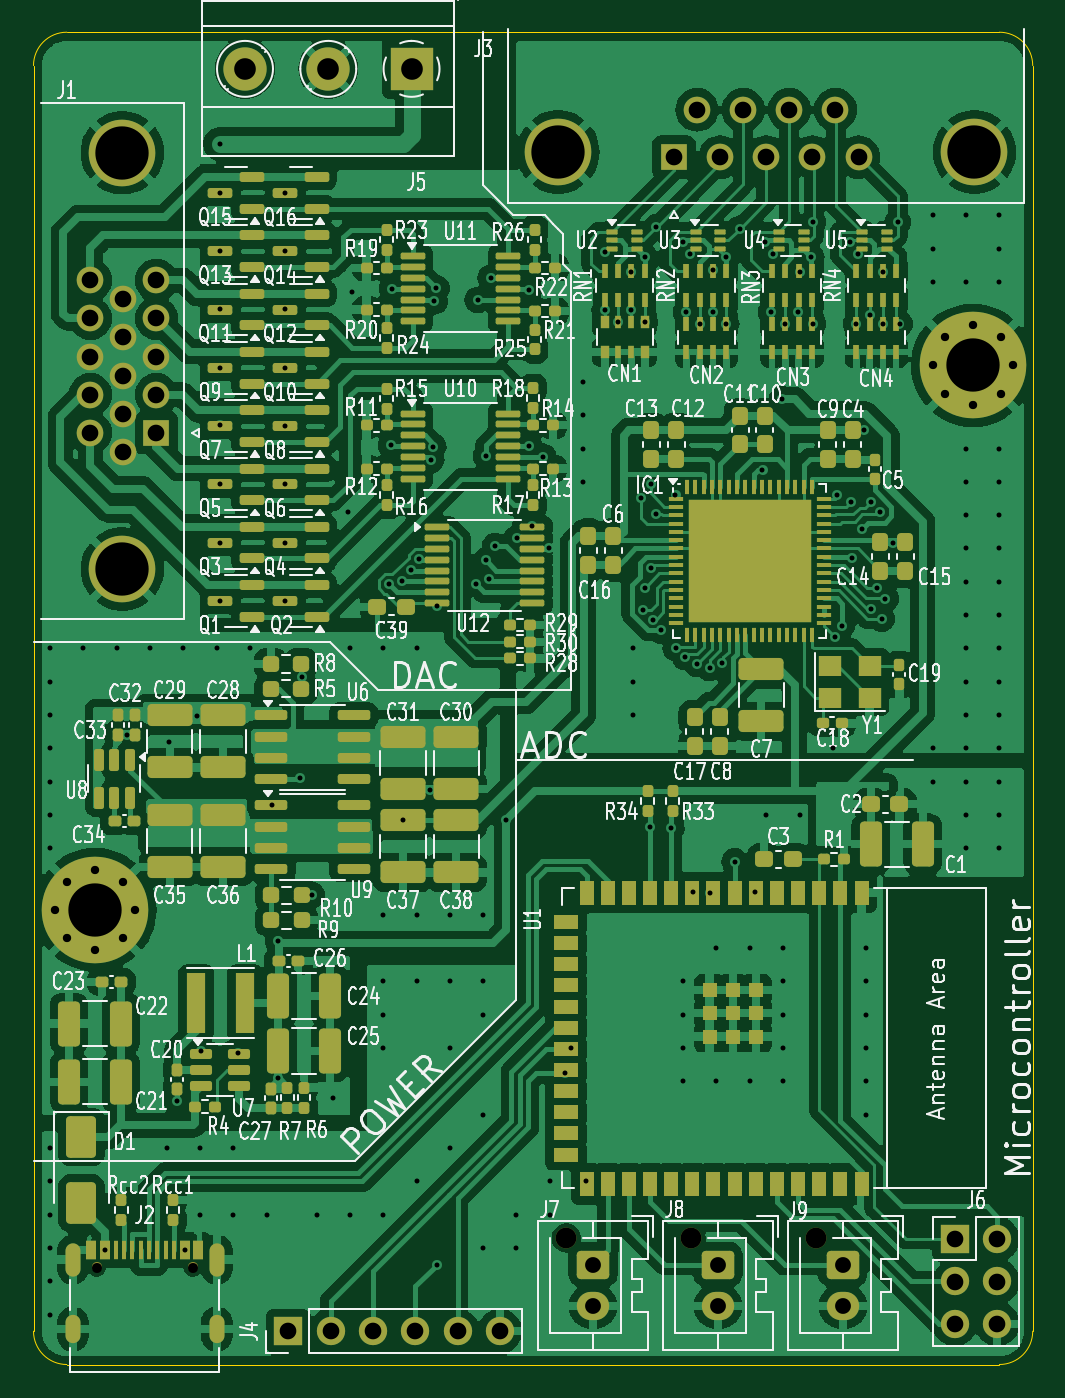
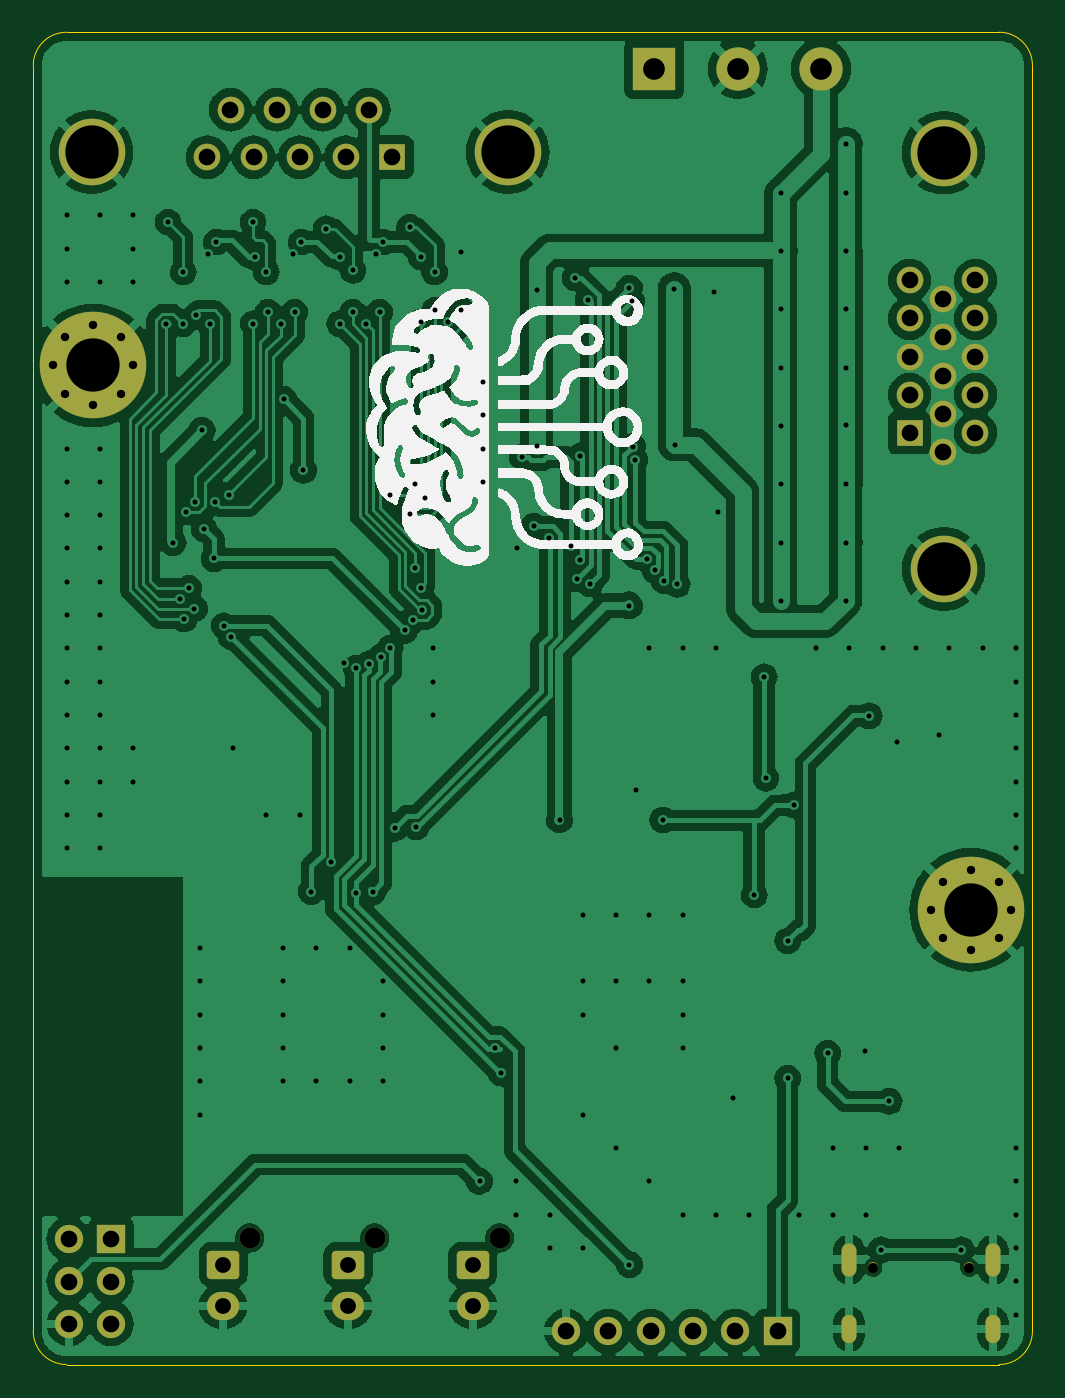
Circuit board: 11 layer files. Board 60.0 x 80.0 mm.
- bottom_copper: EEG-CuBottom.gbr (201989 bytes)
- top_copper: EEG-CuTop.gbr (359980 bytes)
- outline: EEG-EdgeCuts.gbr (986 bytes)
- bottom_mask: EEG-MaskBottom.gbr (3714 bytes)
- top_mask: EEG-MaskTop.gbr (21823 bytes)
- drill: EEG-NPTH.drl (474 bytes)
- drill: EEG-PTH.drl (5912 bytes)
- paste: EEG-PasteBottom.gbr (446 bytes)
- paste: EEG-PasteTop.gbr (19736 bytes)
- bottom_silk: EEG-SilkBottom.gbr (46915 bytes)
- top_silk: EEG-SilkTop.gbr (255387 bytes)

=== bottom_copper: EEG-CuBottom.gbr (201989 bytes, source omitted) ===
=== top_copper: EEG-CuTop.gbr (359980 bytes, source omitted) ===
=== outline: EEG-EdgeCuts.gbr ===
%TF.GenerationSoftware,KiCad,Pcbnew,8.0.2*%
%TF.CreationDate,2025-01-11T16:17:31-03:00*%
%TF.ProjectId,EEG,4545472e-6b69-4636-9164-5f7063625858,rev?*%
%TF.SameCoordinates,Original*%
%TF.FileFunction,Profile,NP*%
%FSLAX46Y46*%
G04 Gerber Fmt 4.6, Leading zero omitted, Abs format (unit mm)*
G04 Created by KiCad (PCBNEW 8.0.2) date 2025-01-11 16:17:31*
%MOMM*%
%LPD*%
G01*
G04 APERTURE LIST*
%TA.AperFunction,Profile*%
%ADD10C,0.050000*%
%TD*%
G04 APERTURE END LIST*
D10*
X192600000Y-151100000D02*
X136600000Y-151100000D01*
X192600000Y-71100000D02*
G75*
G02*
X194600000Y-73100000I0J-2000000D01*
G01*
X136600000Y-71100000D02*
X192600000Y-71100000D01*
X134600000Y-149100000D02*
X134600000Y-73100000D01*
X136600000Y-151100000D02*
G75*
G02*
X134600000Y-149100000I0J2000000D01*
G01*
X134600000Y-73100000D02*
G75*
G02*
X136600000Y-71100000I2000000J0D01*
G01*
X194600000Y-73100000D02*
X194600000Y-149100000D01*
X194600000Y-149100000D02*
G75*
G02*
X192600000Y-151100000I-2000000J0D01*
G01*
M02*

=== bottom_mask: EEG-MaskBottom.gbr ===
%TF.GenerationSoftware,KiCad,Pcbnew,8.0.2*%
%TF.CreationDate,2025-01-11T16:17:31-03:00*%
%TF.ProjectId,EEG,4545472e-6b69-4636-9164-5f7063625858,rev?*%
%TF.SameCoordinates,Original*%
%TF.FileFunction,Soldermask,Bot*%
%TF.FilePolarity,Negative*%
%FSLAX46Y46*%
G04 Gerber Fmt 4.6, Leading zero omitted, Abs format (unit mm)*
G04 Created by KiCad (PCBNEW 8.0.2) date 2025-01-11 16:17:31*
%MOMM*%
%LPD*%
G01*
G04 APERTURE LIST*
G04 Aperture macros list*
%AMRoundRect*
0 Rectangle with rounded corners*
0 $1 Rounding radius*
0 $2 $3 $4 $5 $6 $7 $8 $9 X,Y pos of 4 corners*
0 Add a 4 corners polygon primitive as box body*
4,1,4,$2,$3,$4,$5,$6,$7,$8,$9,$2,$3,0*
0 Add four circle primitives for the rounded corners*
1,1,$1+$1,$2,$3*
1,1,$1+$1,$4,$5*
1,1,$1+$1,$6,$7*
1,1,$1+$1,$8,$9*
0 Add four rect primitives between the rounded corners*
20,1,$1+$1,$2,$3,$4,$5,0*
20,1,$1+$1,$4,$5,$6,$7,0*
20,1,$1+$1,$6,$7,$8,$9,0*
20,1,$1+$1,$8,$9,$2,$3,0*%
G04 Aperture macros list end*
%ADD10C,0.800000*%
%ADD11C,6.400000*%
%ADD12C,4.000000*%
%ADD13R,1.600000X1.600000*%
%ADD14C,1.600000*%
%ADD15C,1.250000*%
%ADD16RoundRect,0.250000X-0.725000X0.600000X-0.725000X-0.600000X0.725000X-0.600000X0.725000X0.600000X0*%
%ADD17O,1.950000X1.700000*%
%ADD18C,0.600000*%
%ADD19O,0.900000X2.000000*%
%ADD20O,0.900000X1.700000*%
%ADD21R,2.600000X2.600000*%
%ADD22C,2.600000*%
%ADD23R,1.700000X1.700000*%
%ADD24O,1.700000X1.700000*%
G04 APERTURE END LIST*
D10*
%TO.C,H2*%
X188600000Y-91100000D03*
X189302944Y-89402944D03*
X189302944Y-92797056D03*
X191000000Y-88700000D03*
D11*
X191000000Y-91100000D03*
D10*
X191000000Y-93500000D03*
X192697056Y-89402944D03*
X192697056Y-92797056D03*
X193400000Y-91100000D03*
%TD*%
D12*
%TO.C,J3*%
X191100000Y-78300000D03*
X166100000Y-78300000D03*
D13*
X173060000Y-78600000D03*
D14*
X175830000Y-78600000D03*
X178600000Y-78600000D03*
X181370000Y-78600000D03*
X184140000Y-78600000D03*
X174445000Y-75760000D03*
X177215000Y-75760000D03*
X179985000Y-75760000D03*
X182755000Y-75760000D03*
%TD*%
D15*
%TO.C,J7*%
X166600000Y-143500000D03*
D16*
X168200000Y-145100000D03*
D17*
X168200000Y-147600000D03*
%TD*%
D15*
%TO.C,J8*%
X174100000Y-143500000D03*
D16*
X175700000Y-145100000D03*
D17*
X175700000Y-147600000D03*
%TD*%
D18*
%TO.C,J2*%
X138390000Y-145275000D03*
X144170000Y-145275000D03*
D19*
X136960000Y-144795000D03*
D20*
X136960000Y-148965000D03*
D19*
X145600000Y-144795000D03*
D20*
X145600000Y-148965000D03*
%TD*%
D21*
%TO.C,J5*%
X157300000Y-73300000D03*
D22*
X152300000Y-73300000D03*
X147300000Y-73300000D03*
%TD*%
D15*
%TO.C,J9*%
X181600000Y-143500000D03*
D16*
X183200000Y-145100000D03*
D17*
X183200000Y-147600000D03*
%TD*%
D23*
%TO.C,J4*%
X149900000Y-149100000D03*
D24*
X152440000Y-149100000D03*
X154980000Y-149100000D03*
X157520000Y-149100000D03*
X160060000Y-149100000D03*
X162600000Y-149100000D03*
%TD*%
D12*
%TO.C,J1*%
X139930001Y-78340000D03*
X139930000Y-103340000D03*
D13*
X141980000Y-95155000D03*
D14*
X141980000Y-92864999D03*
X141980000Y-90575000D03*
X141980000Y-88284999D03*
X141980000Y-85995000D03*
X140000000Y-96300000D03*
X140000000Y-94010000D03*
X140000000Y-91720000D03*
X140000000Y-89430000D03*
X140000000Y-87140000D03*
X138020000Y-95155000D03*
X138020000Y-92865000D03*
X138020000Y-90575000D03*
X138020000Y-88285000D03*
X138020000Y-85995000D03*
%TD*%
D10*
%TO.C,H1*%
X140697056Y-123797056D03*
X139994112Y-125494112D03*
X139994112Y-122100000D03*
X138297056Y-126197056D03*
D11*
X138297056Y-123797056D03*
D10*
X138297056Y-121397056D03*
X136600000Y-125494112D03*
X136600000Y-122100000D03*
X135897056Y-123797056D03*
%TD*%
D23*
%TO.C,J6*%
X189925000Y-143575000D03*
D24*
X192465000Y-143575000D03*
X189925000Y-146115000D03*
X192465000Y-146115000D03*
X189925000Y-148655000D03*
X192465000Y-148655000D03*
%TD*%
M02*

=== top_mask: EEG-MaskTop.gbr (21823 bytes, source omitted) ===
=== drill: EEG-NPTH.drl ===
M48
; DRILL file {KiCad 8.0.2} date 2025-01-11T16:17:31-0300
; FORMAT={-:-/ absolute / inch / decimal}
; #@! TF.CreationDate,2025-01-11T16:17:31-03:00
; #@! TF.GenerationSoftware,Kicad,Pcbnew,8.0.2
; #@! TF.FileFunction,NonPlated,1,2,NPTH
FMAT,2
INCH
; #@! TA.AperFunction,NonPlated,NPTH,ComponentDrill
T1C0.0236
; #@! TA.AperFunction,NonPlated,NPTH,ComponentDrill
T2C0.0492
%
G90
G05
T1
X5.4484Y-5.7195
X5.676Y-5.7195
T2
X6.5591Y-5.6496
X6.8543Y-5.6496
X7.1496Y-5.6496
M30

=== drill: EEG-PTH.drl (5912 bytes, source omitted) ===
=== paste: EEG-PasteBottom.gbr ===
%TF.GenerationSoftware,KiCad,Pcbnew,8.0.2*%
%TF.CreationDate,2025-01-11T16:17:31-03:00*%
%TF.ProjectId,EEG,4545472e-6b69-4636-9164-5f7063625858,rev?*%
%TF.SameCoordinates,Original*%
%TF.FileFunction,Paste,Bot*%
%TF.FilePolarity,Positive*%
%FSLAX46Y46*%
G04 Gerber Fmt 4.6, Leading zero omitted, Abs format (unit mm)*
G04 Created by KiCad (PCBNEW 8.0.2) date 2025-01-11 16:17:31*
%MOMM*%
%LPD*%
G01*
G04 APERTURE LIST*
G04 APERTURE END LIST*
M02*

=== paste: EEG-PasteTop.gbr (19736 bytes, source omitted) ===
=== bottom_silk: EEG-SilkBottom.gbr (46915 bytes, source omitted) ===
=== top_silk: EEG-SilkTop.gbr (255387 bytes, source omitted) ===
